Run: headless pygame with SDL's dummy video driver; simulated clock (each Clock.tick advances the game by its frame time, no real sleeping); random seed 0; keys injected as events and as key.get_pressed() state; mouse plan: one left click at the window centre at the start of phase 2, then a move to the lower-right quarter at the start of phase 3.
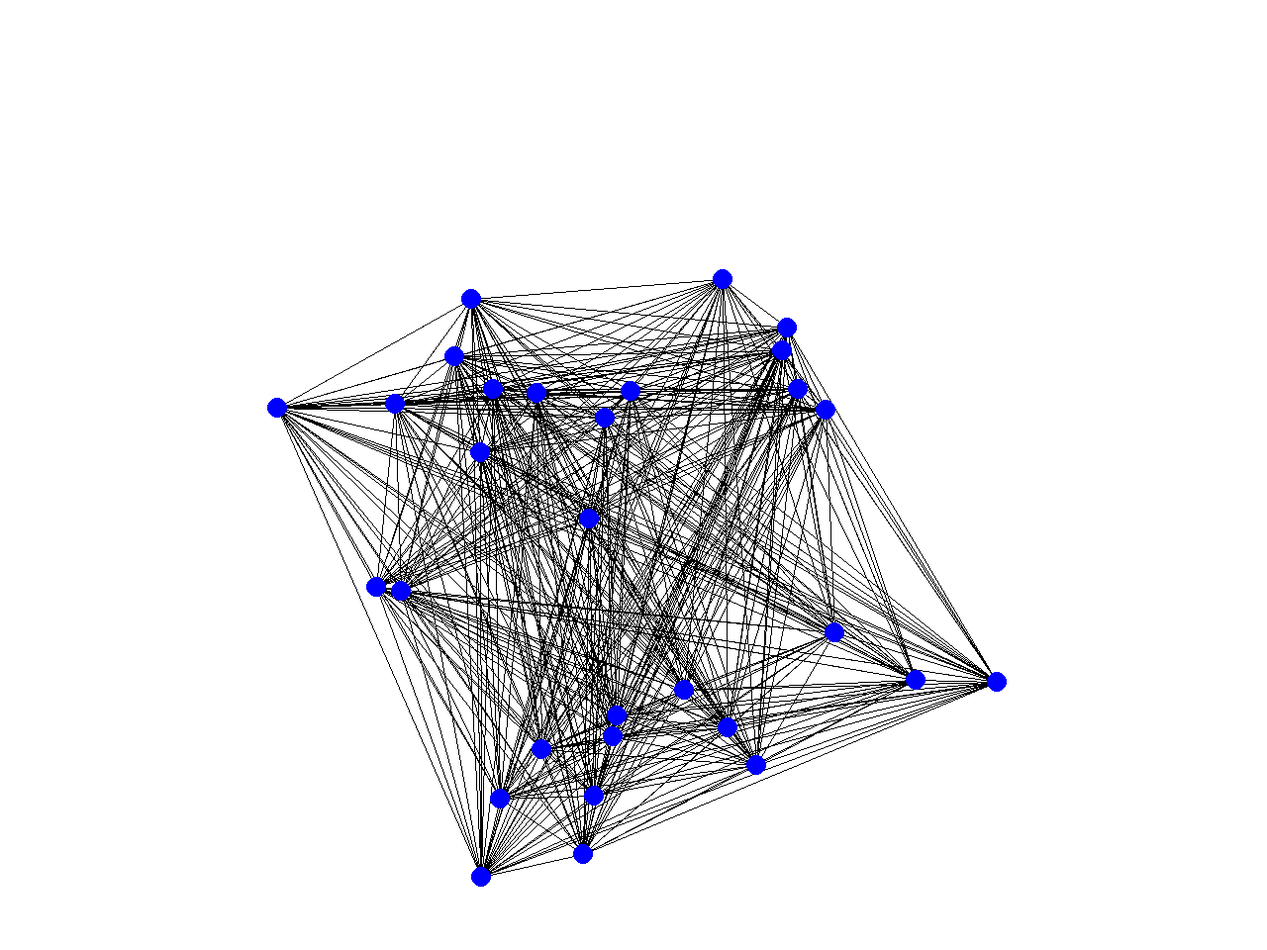
Frame 1 of 4 · flips 1–60 · no input
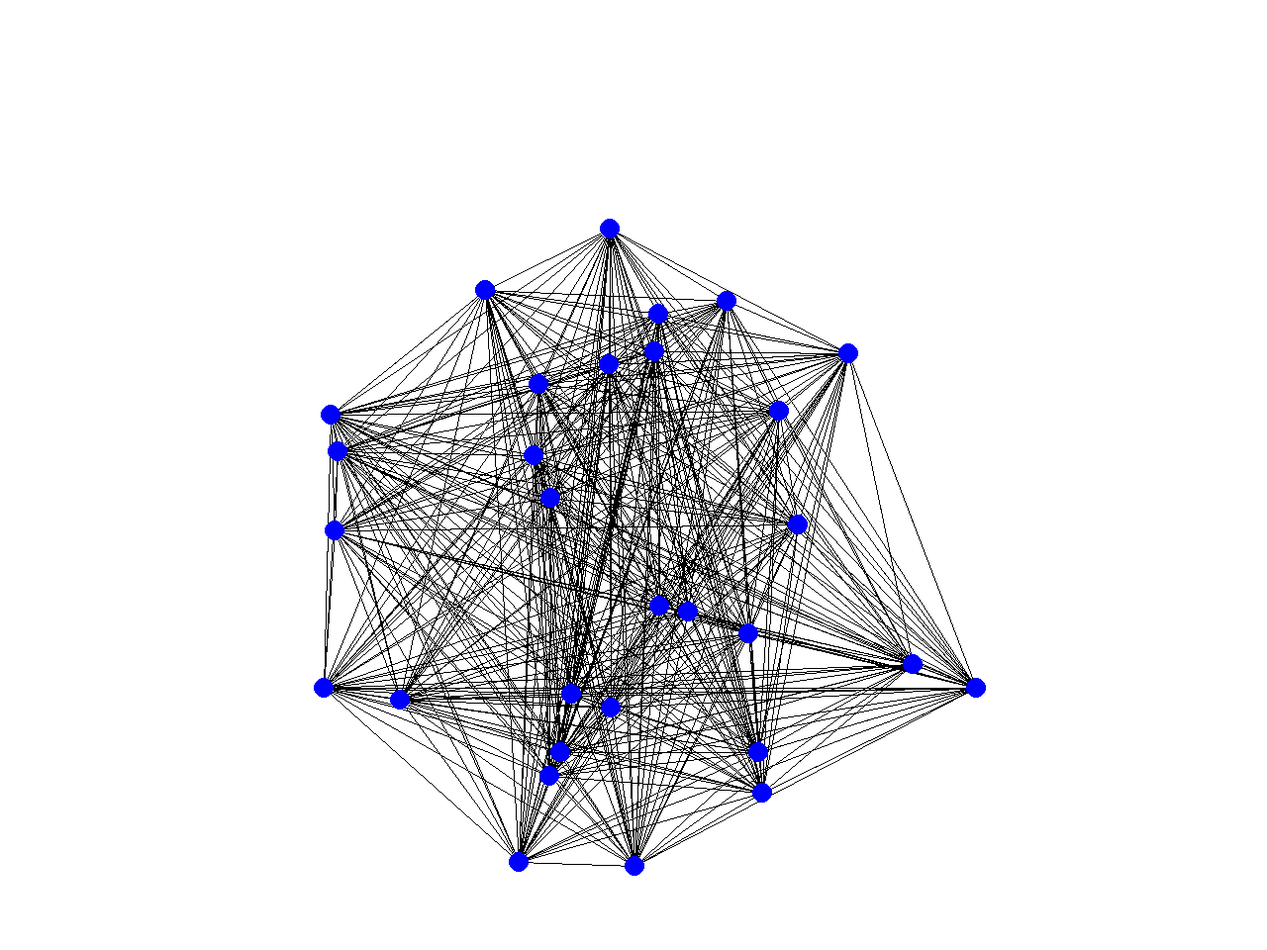
Frame 2 of 4 · flips 61–180 · clicked the window centre · tapped SPACE, RETURN · held RIGHT (→), D
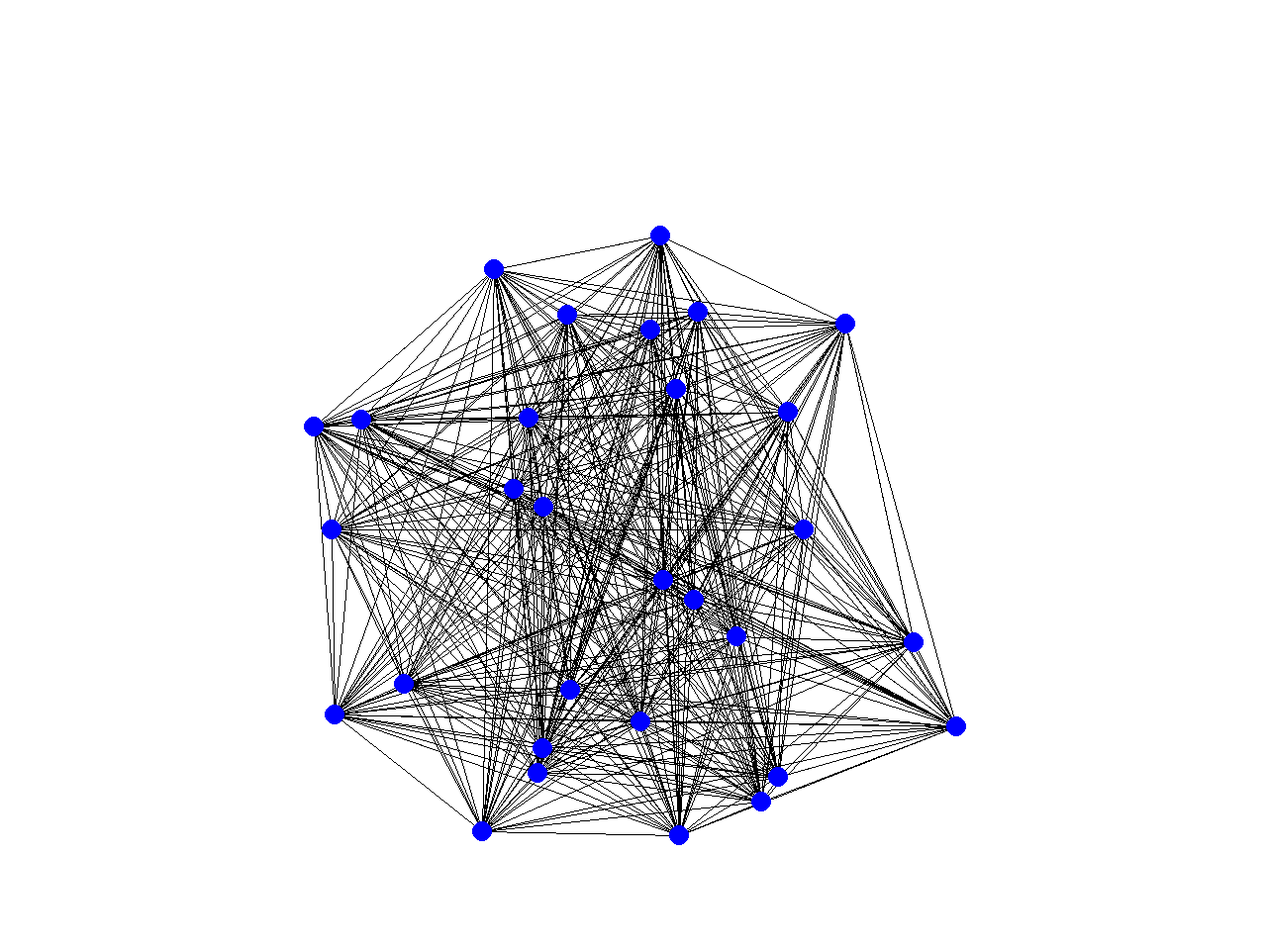
Frame 3 of 4 · flips 181–300 · moved the mouse to the lower-right quarter · held DOWN (↓), S
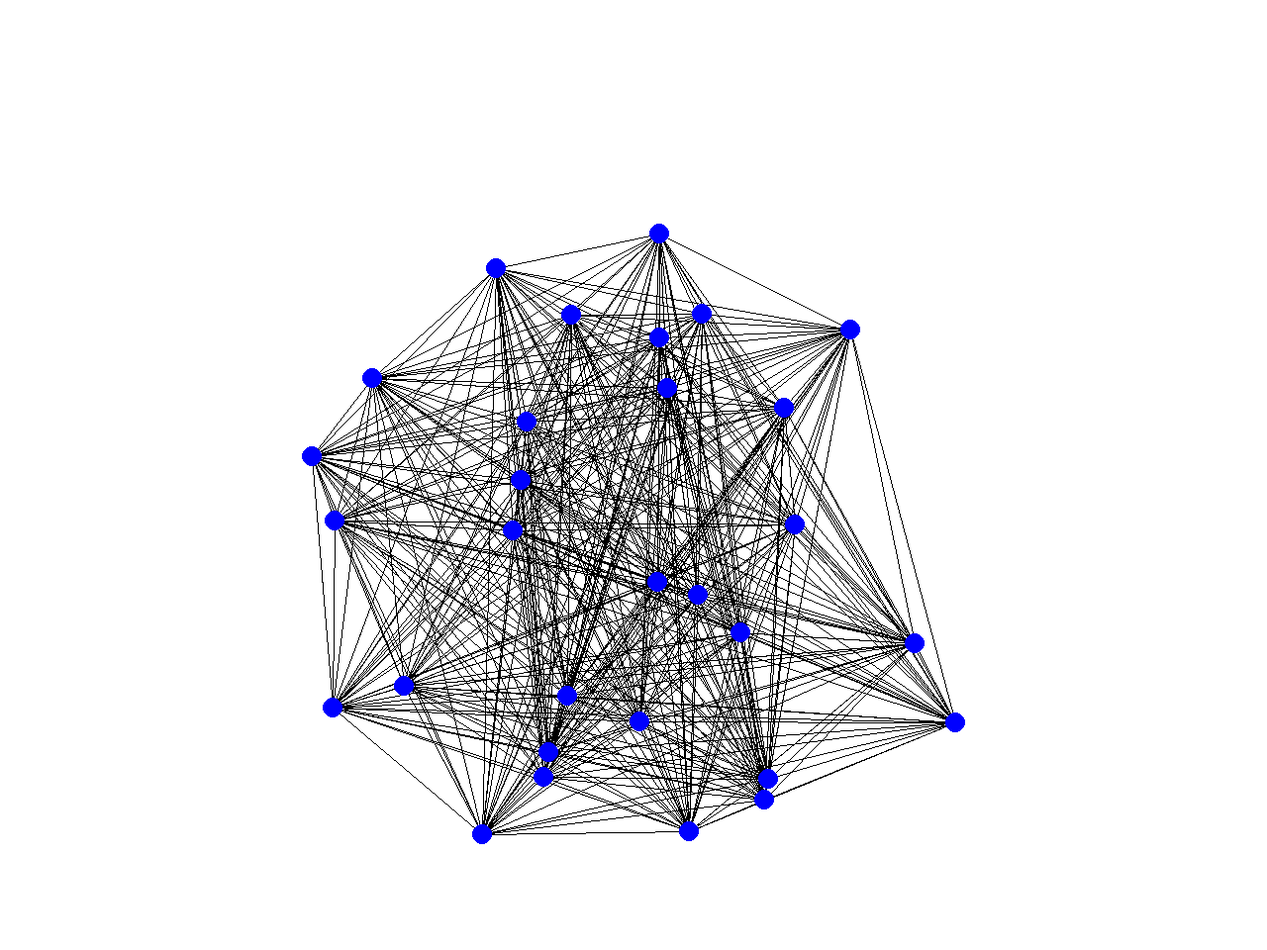
Frame 4 of 4 · flips 301–420 · held LEFT (←), A, UP (↑), W

The pygame program that drew these frames:

# -*- coding: utf-8 -*-

import time
import random
import math

import pygame

#############################################################################################
# Constantes
#############################################################################################

# Número de partículas que rodam na simulação
NUMBER_OF_PARTICLES = 30

# Oscilador Harmônico com Amortecimento: F = ma = -kx - cv,
# kx = força restauradora proporcional à posição e com sentido contrário
# cv = força amortecedora proporcional à velocidade e com sentido contrário

POSITION_FORCE_CONSTANT = 0.001 # => k
VELOCITY_FORCE_CONSTANT = 0.001 # => c

# dimensões da tela
SCREEN_WIDTH = 640 * 2
SCREEN_HEIGHT = 480 * 2
SCREEN_SIZE = (SCREEN_WIDTH, SCREEN_HEIGHT)

# radio de cada 'bolinha'
NODE_RADIUS = 10

# range das distâncias que as bolas podem ter entre uma e outra
DISTANCE_RANGE = (10, 1000)

#############################################################################################
# Classe Vetor
#############################################################################################

class Vector():

    def __init__(self, x, y):
        self.x = x
        self.y = y

    def angleWith(self, v):
        return math.atan2(self.y - v.y, self.x - v.x)

    def __str__(self):
        return '({}, {})'.format(self.x, self.y)

    def __add__(self, v):
        return Vector(self.x + v.x, self.y + v.y)

    def __sub__(self, v):
        return Vector(self.x - v.x, self.y - v.y)

    def __mul__(self, k):
        return Vector(self.x * k, self.y * k)

    @staticmethod
    def distance(u, v):
        return math.hypot(u.x - v.x, u.y - v.y)

#############################################################################################
# Classe Partícula
#############################################################################################

class Particle():

    def __init__(self, x, y):
        self.position = Vector(x, y)
        self.velocity = Vector(0, 0)
        self.acceleration = Vector(0, 0)

        # para mover com o mouse
        self.is_selected = False

    def draw(self, screen):
        pygame.draw.circle(
            screen,
            pygame.Color('blue'),
            [ int(self.position.x), int(self.position.y) ],
            NODE_RADIUS,
            0   # 0 para que a bolinha fique preta, e não só o contorno
        )

#############################################################################################
# Grafo genérico
#############################################################################################

class Graph():

    class Node():

        def __init__(self, data):
            self.data = data
            self.neighbours = []

        def addNeighbour(self, node):
            self.neighbours.append(node)

    def __init__(self):
        self._nodes = []
        self._weights = {}

    def addNode(self, clientData):
        self._nodes.append( Graph.Node(clientData) )

    def addEdge(self, i, j, w):
        self._nodes[i].addNeighbour(j)
        if self._nodes[i].data not in self._weights:
            self._weights[self._nodes[i].data] = { self._nodes[j].data: w }
        else:
            self._weights[self._nodes[i].data][self._nodes[j].data] = w

    def nodes(self):
        for node in self._nodes:
            yield node.data

    def edges(self):
        for node in self._nodes:
            for neighbour in node.neighbours:
                yield (node.data, self._nodes[neighbour].data )

    def weight(self, u, v):
        return self._weights[u][v]

#############################################################################################
# Sistema de Partículas
#############################################################################################

class ParticleSystem(Graph):

    def __init__(self):
        super(ParticleSystem, self).__init__()

    def updateParticlePosition(self, particle):
        particle.velocity += particle.acceleration
        particle.position += particle.velocity
        particle.acceleration = Vector(0, 0)

    def updateParticles(self):
        for particle in self.nodes():
            self.updateParticlePosition(particle)
            if particle.is_selected:
                (x, y) = pygame.mouse.get_pos()
                mousePosition = Vector(x, y)
                particle.position = mousePosition

#############################################################################################
# Sistema de Molas
#############################################################################################

class SpringSystem():

    def __init__(self, k, c):
        self.k = k
        self.c = c

    def relativePosition(self, u, v):
        return u.position - v.position

    def relativeVelocity(self, u, v):
        return u.velocity - v.velocity

    def distanceVector(self, u, v, norm):
        angle = u.position.angleWith(v.position)
        return Vector(
            norm * math.cos(angle),
            norm * math.sin(angle)
        )

    def calculateSpringForce(self, u, v, distance):
        force = ( self.relativePosition(u, v) - self.distanceVector(u, v, distance) ) * self.k
        force += self.relativeVelocity(u, v) * self.c
        return force

    def applyForces(self, graph):
        for (u, v) in graph.edges():
            distance = min(graph.weight(u, v), graph.weight(v, u))
            v.acceleration += self.calculateSpringForce(u, v, distance)

#############################################################################################
# Driver
#############################################################################################

def main():
    # Inicia pygame
    pygame.init()

    # Variáveis da plataforma
    screen = pygame.display.set_mode(SCREEN_SIZE)
    clock = pygame.time.Clock()

    # Cria o sistema de molas
    springSystem = SpringSystem(
        k=POSITION_FORCE_CONSTANT,
        c=VELOCITY_FORCE_CONSTANT
    )

    # Monta o grafo com partículas
    particleSystem = ParticleSystem()
    for i in range(NUMBER_OF_PARTICLES):
        particleSystem.addNode(
            Particle(
                random.randrange(0, SCREEN_WIDTH),
                random.randrange(0, SCREEN_HEIGHT)
            )
        )
    for i in range(NUMBER_OF_PARTICLES):
        for j in range(NUMBER_OF_PARTICLES):
            if i != j:
                particleSystem.addEdge(
                    i, j,
                    random.randrange(DISTANCE_RANGE[0], DISTANCE_RANGE[1])
                )

    # loop principal
    done = False
    while not done:

        # Despacha os eventos
        for e in pygame.event.get():

            # evento de encerramento de janela
            if e.type == pygame.QUIT:
                done = True

            # evento de clique do mouse
            if e.type == pygame.MOUSEBUTTONDOWN:
                (x, y) = pygame.mouse.get_pos()
                mousePosition = Vector(x, y)
                for particle in particleSystem.nodes():
                    if Vector.distance(mousePosition, particle.position) < NODE_RADIUS:
                        particle.is_selected = True

            # evento de soltar o botão do mouse
            if e.type == pygame.MOUSEBUTTONUP:
                for particle in particleSystem.nodes():
                    particle.is_selected = False

        # Atualiza o sistema de forças e aplica as acelerações
        springSystem.applyForces(particleSystem)

        # Aplica as forças
        particleSystem.updateParticles()

        # limpa a tela
        screen.fill( pygame.Color('white') )

        # Renderiza as linhas das arestas
        for (u, v) in particleSystem.edges():
            pygame.draw.line(
                screen,
                pygame.Color('black'),
                [ int(u.position.x), int(u.position.y) ],
                [ int(v.position.x), int(v.position.y) ],
                1
            )

        # Renderiza as partículas
        for particle in particleSystem.nodes():
            particle.draw(screen)

        # 'flipa' o display
        pygame.display.flip()
        clock.tick(30)

    # Encerra
    pygame.quit()

if __name__ == '__main__':
    main()
